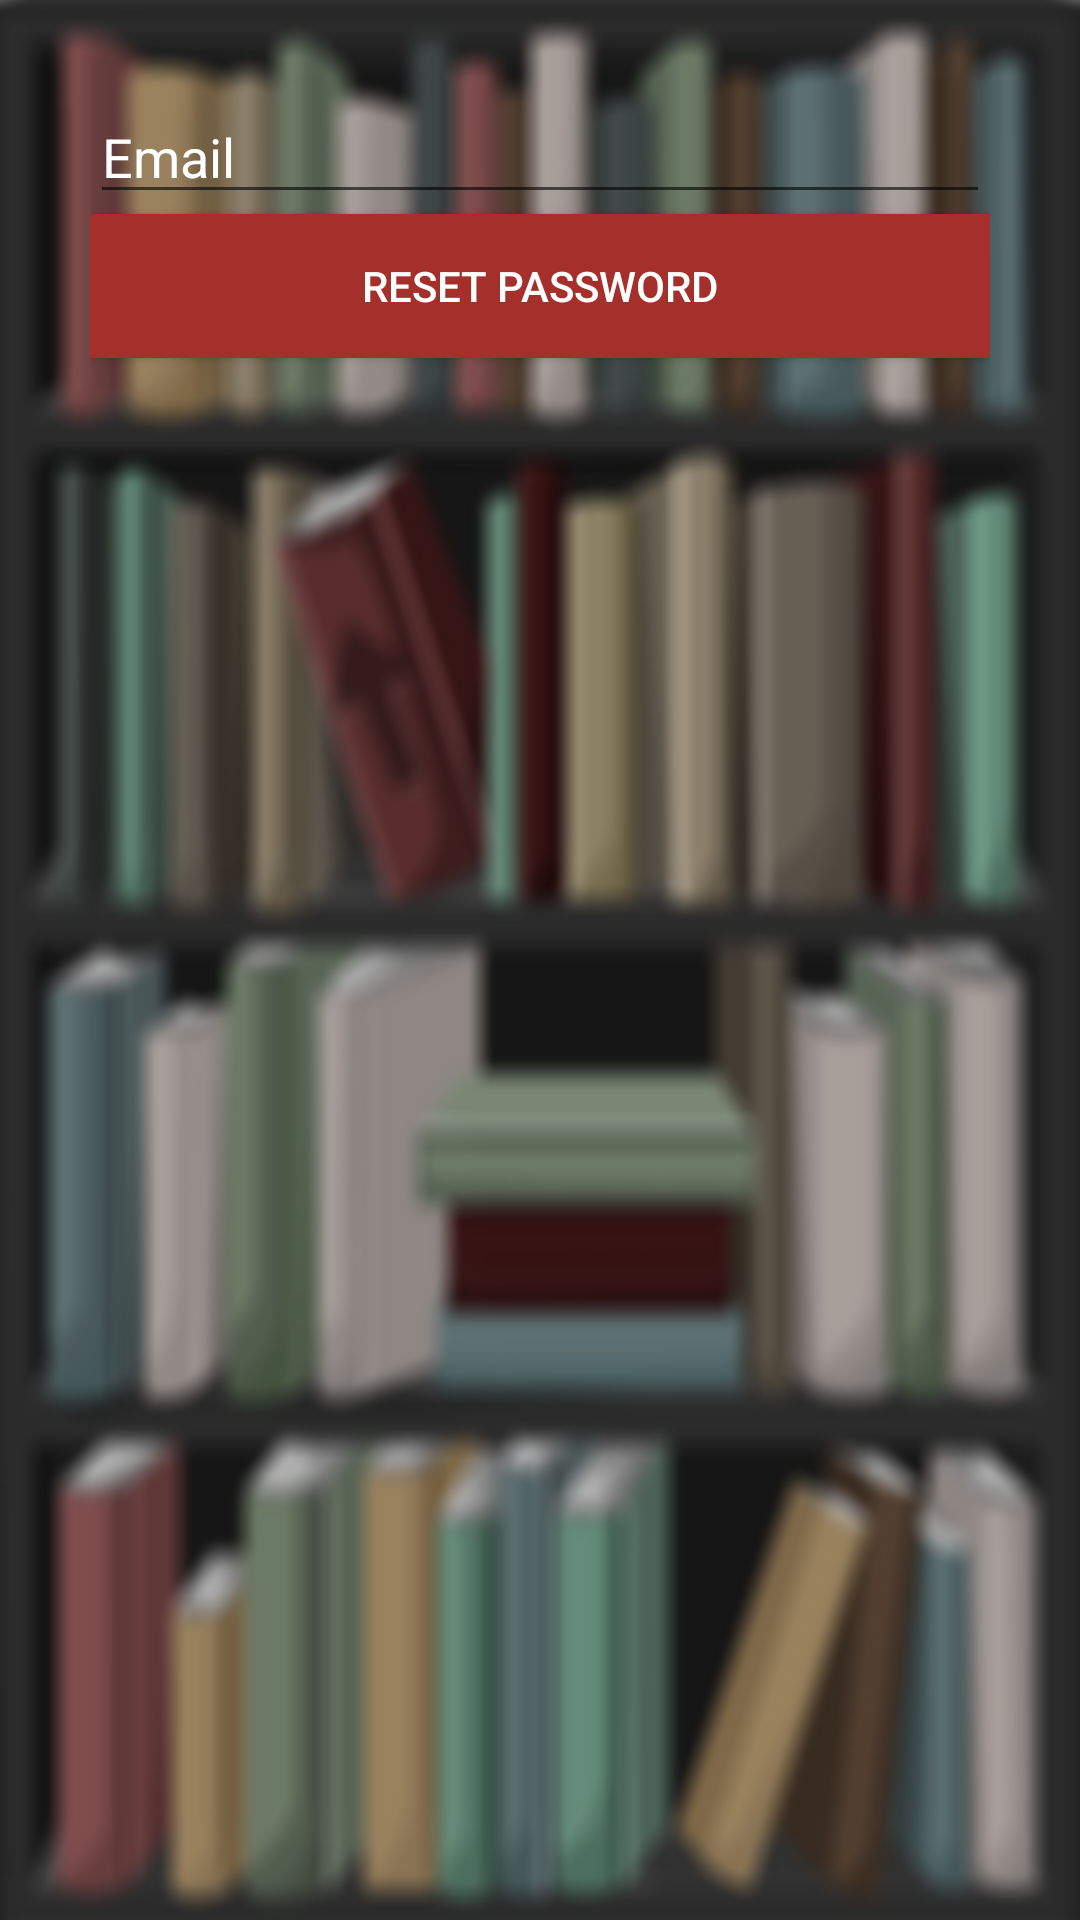

Produce the Android XML layout that renders to this screen, including the resource entries it uses.
<!-- AndroidManifest.xml: application theme AppTheme -->
<!-- res/layout/activity_forgot_password.xml -->
<LinearLayout xmlns:android="http://schemas.android.com/apk/res/android"
    xmlns:tools="http://schemas.android.com/tools" android:layout_width="match_parent"
    android:layout_height="match_parent" android:paddingLeft="@dimen/activity_horizontal_margin"
    android:paddingRight="@dimen/activity_horizontal_margin"
    android:paddingTop="@dimen/activity_vertical_margin"
    android:paddingBottom="@dimen/activity_vertical_margin"
    android:background="@drawable/bookcase_blurred"
    android:padding="30dp"

    android:orientation="vertical"
    tools:context=".activity.ForgotPassword">

    <EditText
        android:layout_width="match_parent"
        android:layout_height="wrap_content"
        android:hint="Email"
        android:textColor="#ffffff"
        android:textColorHint="#ffffff"
        android:inputType="textEmailAddress"
        android:id="@+id/userid"/>

    <Button
        android:layout_width="match_parent"
        android:layout_height="wrap_content"
        android:text="Reset password"
        android:background="#A52F2B"
        android:textColor="#ffffff"
        android:id="@+id/reset_password"/>

</LinearLayout>
<!-- resources referenced by this layout -->
<resources>
  <!-- drawable bookcase_blurred: png bitmap (drawable, 168973 bytes) -->
  <style name="AppTheme" parent="Theme.AppCompat.Light.DarkActionBar">
          
          <item name="android:actionBarStyle">@style/MyActionBar</item>
          <item name="drawerArrowStyle">@style/DrawerArrowStyle</item>
  
          <item name="colorPrimary">#A52F2B</item>
          <item name="colorPrimaryDark">#A52F2B</item>
      </style>
  <style name="MyActionBar" parent="@android:style/Widget.Holo.Light.ActionBar">
          <item name="android:background">#A52F2B</item>
      </style>
  <style name="DrawerArrowStyle" parent="Widget.AppCompat.DrawerArrowToggle">
          <item name="spinBars">true</item>
          <item name="color">@android:color/white</item>
      </style>
</resources>
